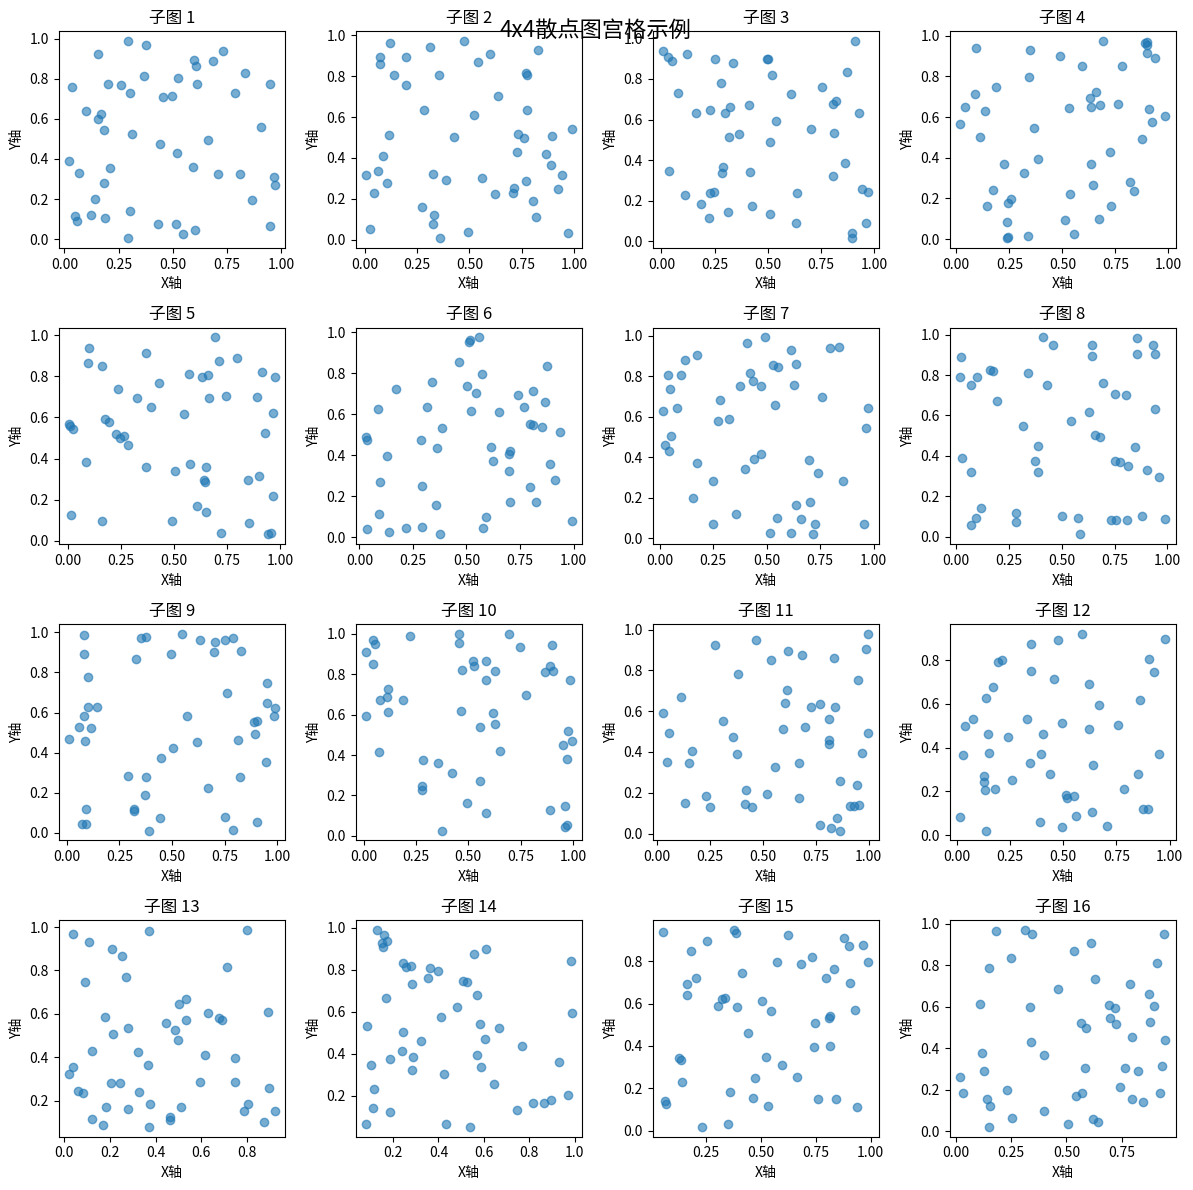

Here is the Python script that generated this plot:
import matplotlib.pyplot as plt
import numpy as np

# 创建示例数据
np.random.seed(42)
data = [np.random.rand(50) for _ in range(16)]

# 创建4x4的宫格
fig, axes = plt.subplots(4, 4, figsize=(12, 12))

# 遍历每个子图并绘制散点图
for i, ax in enumerate(axes.flat):
    ax.scatter(data[i], data[(i+1) % 16], alpha=0.6)  # 使用alpha参数调整点的透明度
    ax.set_xlabel('X轴')
    ax.set_ylabel('Y轴')
    ax.set_title(f'子图 {i+1}')

# 调整子图之间的间距
plt.tight_layout()

# 添加整体标题
plt.suptitle('4x4散点图宫格示例', fontsize=16)

plt.show()
